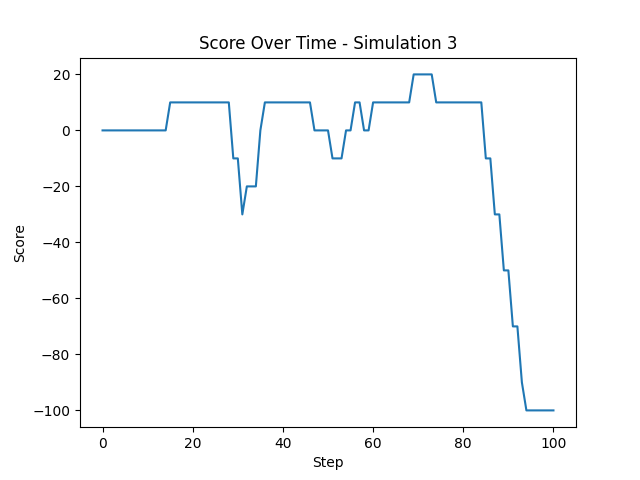

Source data for this figure (header and first rows):
Step, Score
0, 0
1, 0
2, 0
3, 0
4, 0
5, 0
6, 0
7, 0
8, 0
9, 0
10, 0
11, 0
12, 0
13, 0
14, 0
15, 10
16, 10
17, 10
18, 10
19, 10
20, 10
21, 10
22, 10
23, 10
24, 10
25, 10
26, 10
27, 10
28, 10
29, -10
30, -10
31, -30
32, -20
33, -20
34, -20
35, 0
36, 10
37, 10
38, 10
39, 10
40, 10
41, 10
42, 10
43, 10
44, 10
45, 10
46, 10
47, 0
48, 0
49, 0
50, 0
51, -10
52, -10
53, -10
54, 0
55, 0
56, 10
57, 10
58, 0
59, 0
... 41 more rows
